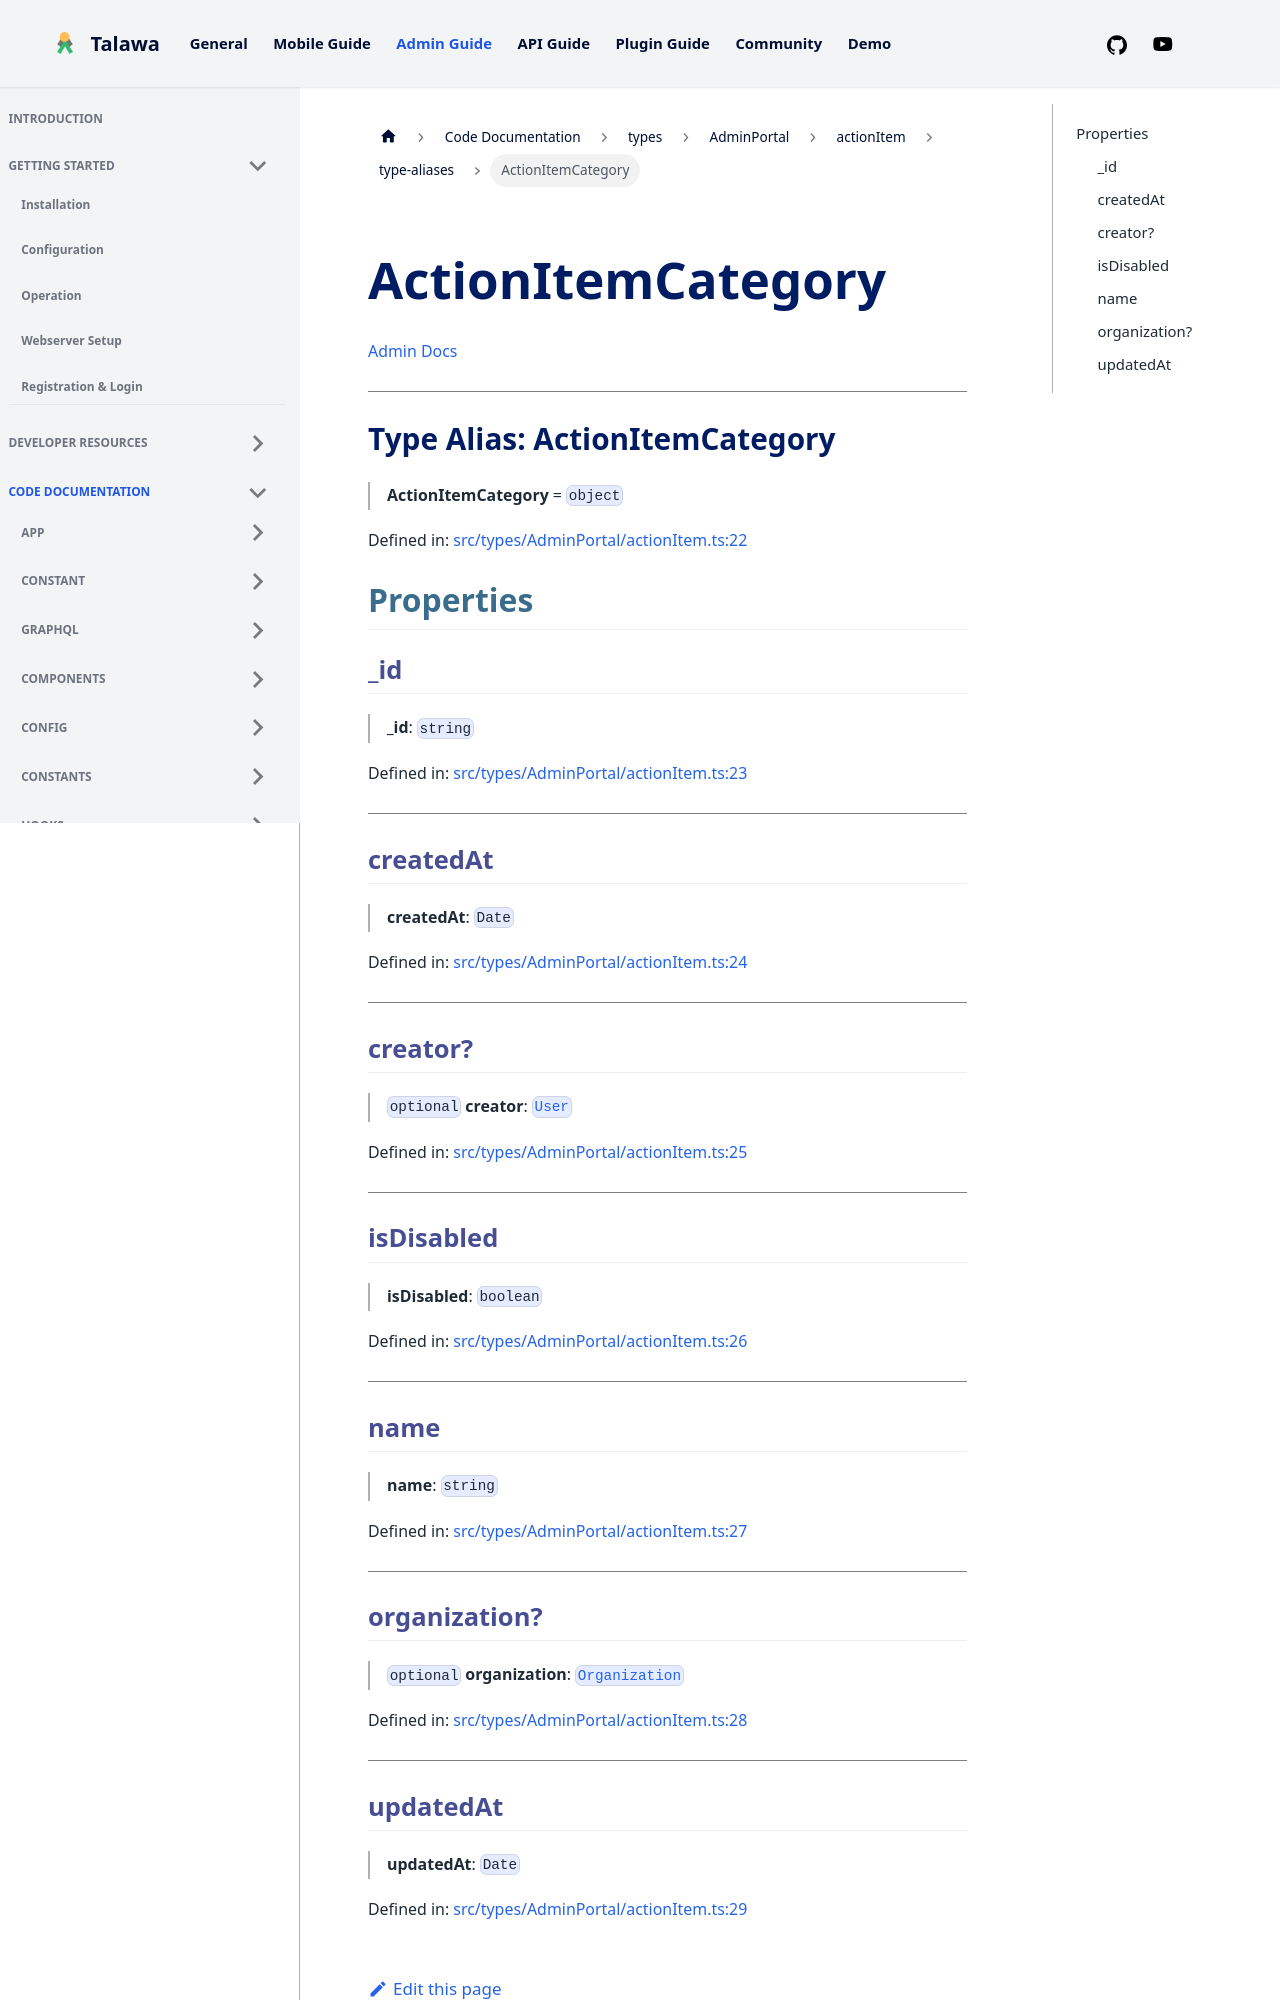

repository: PalisadoesFoundation/talawa-admin · page: docs/auto-docs/types/AdminPortal/actionItem/type-aliases/ActionItemCategory/index.html · generator: docusaurus

[Admin Docs](/)

***

# Type Alias: ActionItemCategory

> **ActionItemCategory** = `object`

Defined in: [src/types/AdminPortal/actionItem.ts:22](https://github.com/PalisadoesFoundation/talawa-admin/blob/main/src/types/AdminPortal/actionItem.ts#L22)

## Properties

### \_id

> **\_id**: `string`

Defined in: [src/types/AdminPortal/actionItem.ts:23](https://github.com/PalisadoesFoundation/talawa-admin/blob/main/src/types/AdminPortal/actionItem.ts#L23)

***

### createdAt

> **createdAt**: `Date`

Defined in: [src/types/AdminPortal/actionItem.ts:24](https://github.com/PalisadoesFoundation/talawa-admin/blob/main/src/types/AdminPortal/actionItem.ts#L24)

***

### creator?

> `optional` **creator**: [`User`](../../../shared-components/User/type/type-aliases/User.md)

Defined in: [src/types/AdminPortal/actionItem.ts:25](https://github.com/PalisadoesFoundation/talawa-admin/blob/main/src/types/AdminPortal/actionItem.ts#L25)

***

### isDisabled

> **isDisabled**: `boolean`

Defined in: [src/types/AdminPortal/actionItem.ts:26](https://github.com/PalisadoesFoundation/talawa-admin/blob/main/src/types/AdminPortal/actionItem.ts#L26)

***

### name

> **name**: `string`

Defined in: [src/types/AdminPortal/actionItem.ts:27](https://github.com/PalisadoesFoundation/talawa-admin/blob/main/src/types/AdminPortal/actionItem.ts#L27)

***
